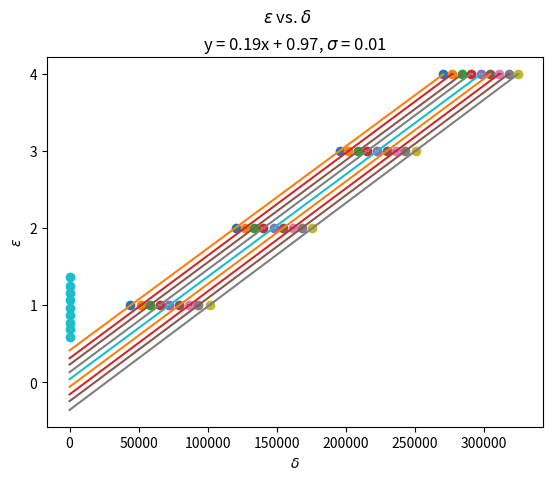

Here is the Python script that generated this plot:
# -*- coding: utf-8 -*-
"""
Created on Thu Jul 27 23:28:12 2023

@author: pbuttles
"""

import numpy as np
import matplotlib.pyplot as plt
from scipy import stats

delta = np.array([-2.0,-1.5,-1.0,-0.5,0.0,0.5,1.0,1.5,2.0])

position = np.array([[[1159,939],[1152,956],[1151,970],[1154,985],[1154,998],[1150,1011],[1153,1024],[1154,1035],[1153,1048]],[[1164,1078],[1164,1087],[1164,1096],[1159,1105],[1159,1115],[1164,1124],[1168,1133],[1161,1141],[1165,1150]],[[1161,1173],[1158,1180],[1159,1188],[1163,1195],[1164,1203],[1159,1210],[1161,1217],[1165,1224],[1167,1232]],[[1160,1251],[1159,1257],[1158,1264],[1162,1270],[1165,1277],[1163,1283],[1164,1289],[1164,1295],[1167,1301]]])
midpoint = np.array([1191,732])

radius2 = []

# Calculating our Radius2 values
for i in range(len(position)):
    radius2singleorder=[]
    for j in range(len(position[0])):
        distance = position[i][j] - midpoint
        radius2singleorder.append(distance[0]**2+distance[1]**2)
    radius2.append(radius2singleorder)

# Calculate uncertainty in Radius2
sigmaradius2 = []
for i in range(len(radius2)):
    for j in range(len(radius2[0])):
        sigmaradius2.append(np.ceil(6*(np.sqrt(radius2[0]))))

# Calculating epsilon for each delta by p vs rp^2
epsilon = []
for j in range(len(radius2[0])):
    r2 = []
    sigmar2 = []
    p = [1,2,3,4]
    for i in range(len(radius2)):
        r2.append(radius2[i][j])
        sigmar2.append(sigmaradius2[i][j])
    plt.scatter(r2,p)
    slope,intercept,rval,pval,stderr = stats.linregress(r2,p)
    e = 1-intercept
    epsilon.append(e)
    plt.errorbar(r2,p,xerr=sigmar2, ls='none')
    plt.xlabel("Radius Squared ($R_p^2$)")
    plt.ylabel("Ring Order (p)")
    plt.suptitle("Ring Order vs. Radius Squared for $\delta$ = " + str(delta[j]))
    plt.plot(range(0,r2[-1]),slope*range(0,r2[-1])+intercept)
    # Rounding to 3 sig figs
    slope = '%s' % float('%.3g' % slope)
    intercept = '%s' % float('%.3g' % intercept)
    stderr = '%s' % float('%.3g' % stderr)
    dispeps = '%s' % float('%.3g' % epsilon[j])
    plt.title("y = " + str(slope) + "x + " + str(intercept) + ", $\sigma$ = " + str(stderr) + ", $\epsilon$ = " + str(dispeps))
    plt.show()
    
# Calculating Bohr magneton and charge/mass ratio from epsilon vs delta
plt.scatter(delta,epsilon)
slope,intercept,rval,pval,stderr = stats.linregress(delta,epsilon)
# Rounding to two sigfigs
if round(stderr,2) == 0:
    stderr = 0.01
else:
    stderr = round(stderr,2)
plt.errorbar(delta,epsilon,yerr = stderr,ls='none')
plt.suptitle("$\epsilon$ vs. $\delta$")
plt.plot(range(-2,3),range(-2,3)*slope + intercept)
slope = '%s' % float('%.2g' % slope)
intercept = '%s' % float('%.2g' % intercept)
stderr = '%s' % float('%.2g' % stderr)
plt.title("y = " + slope + "x + " + intercept + ", $\sigma$ = " + stderr)
plt.xlabel("$\delta$")
plt.ylabel("$\epsilon$")
plt.show()
    
# Physical constants and experimental measurements
h = 6.62607015*10**(-34) #J/Hz
c = 299792458 #m/s
t = 0.0046 #m
sigmat = 0.000005 #m
B = 4650 #Gauss
B = B*0.0001 #Tesla
sigmaB = 31 #Gauss
sigmaB = sigmaB*0.0001 #Tesla

# Calculating the Bohr magneton and comparing to accepted value
mu_B = (float(slope)*h*c)/(2*t*B)
print("Measured mu_B: " + str(mu_B))
sigmamu_B = mu_B*np.sqrt((float(0.01)/float(slope))**2 + (sigmat/t)**2 + (sigmaB/B)**2)
print("sigma_mu_B: " + str(sigmamu_B))
acceptedmagneton = 9.2740100783*10**(-24)
print("Percent Error in mu_B: " + str(100*(mu_B-acceptedmagneton)/acceptedmagneton))
print("")

#Calculating the charge-mass ratio of an electron and comparing to accepted value
cmr = (2*mu_B)/(1.054571817*10**(-34))
print("Measured e/me: " + str(cmr))
sigmacmr = (2*sigmamu_B)/(1.054571817*10**(-34))
print("sigma_e/me: " + str(sigmacmr))
acceptedcmr = 1.75882001076*10**11
print("Percent Error in e/me: " + str(100*(cmr-acceptedcmr)/acceptedcmr))